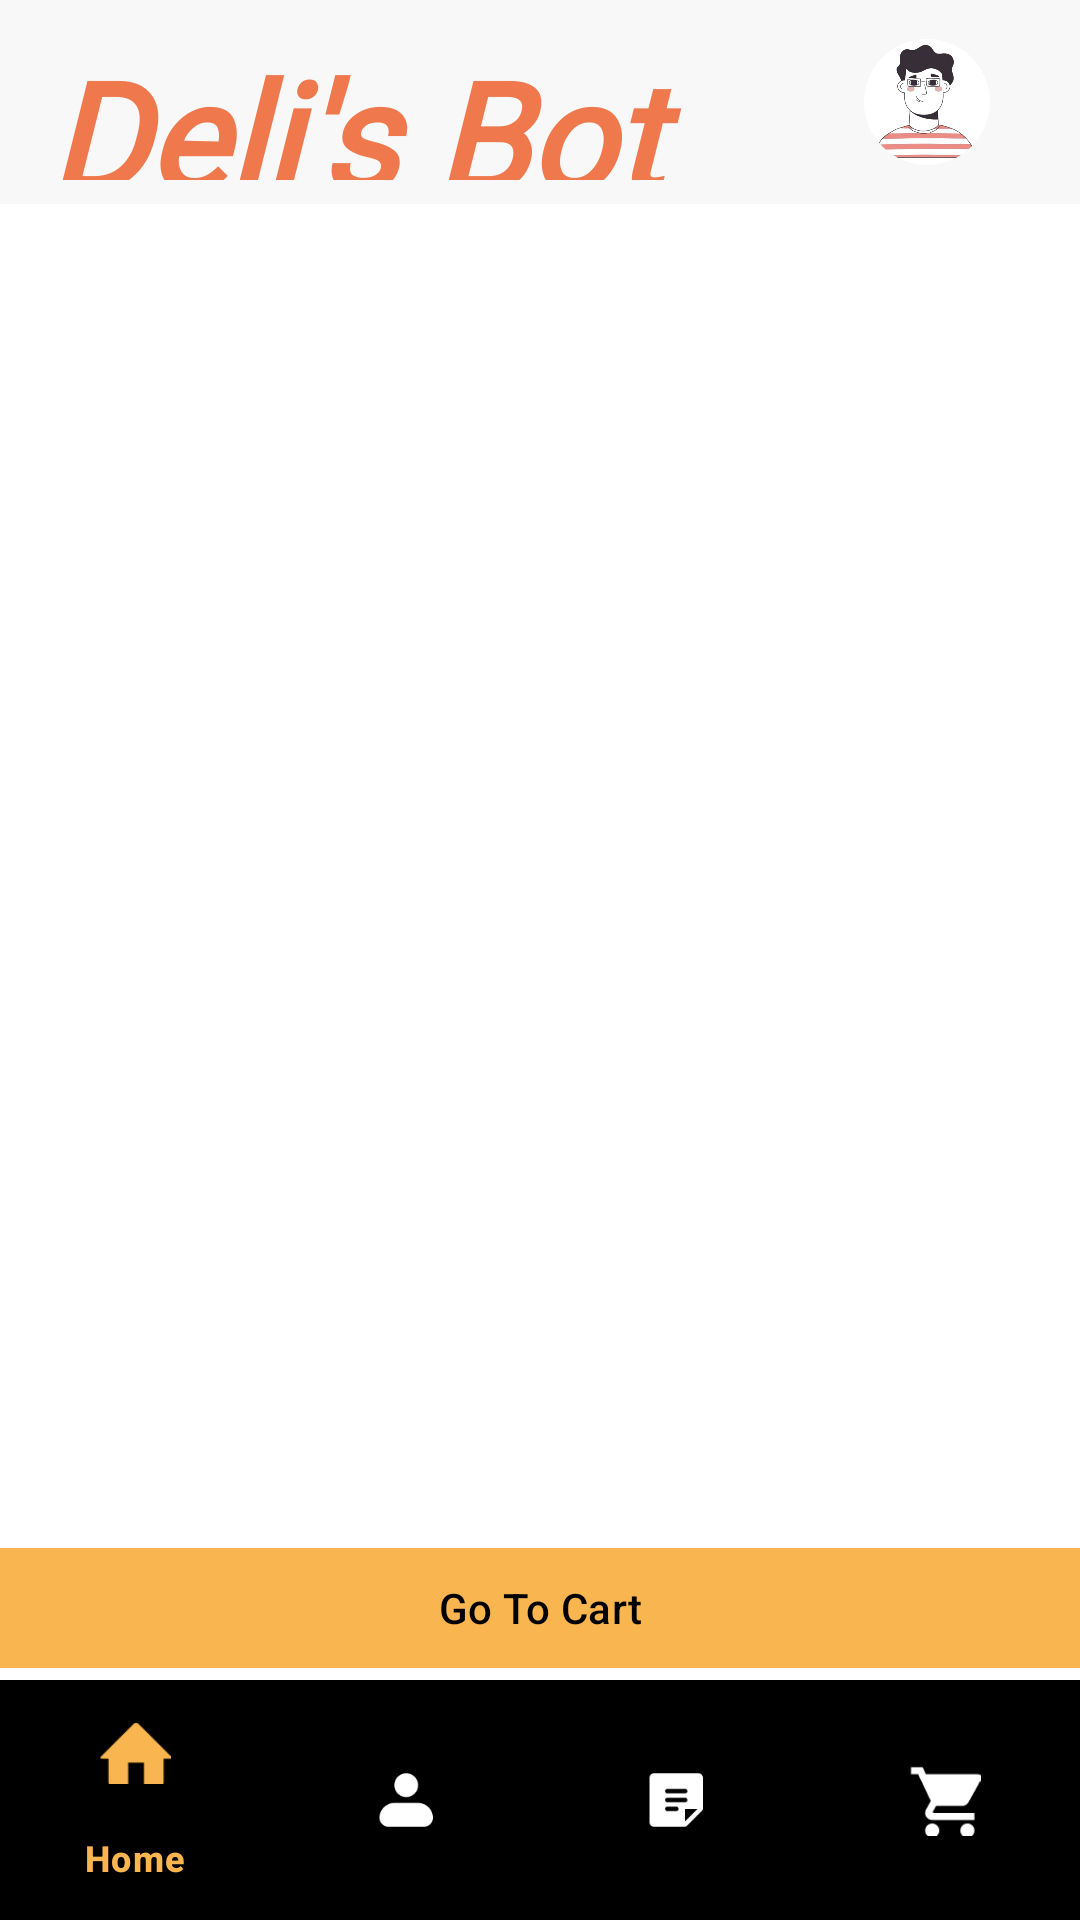

Produce the Android XML layout that renders to this screen, including the resource entries it uses.
<!-- AndroidManifest.xml: application theme Theme.DelisBot -->
<!-- res/layout/activity_homepage.xml -->
<androidx.constraintlayout.widget.ConstraintLayout
    xmlns:android="http://schemas.android.com/apk/res/android"
    xmlns:app="http://schemas.android.com/apk/res-auto"
    android:layout_width="match_parent"
    android:layout_height="match_parent"
    android:backgroundTint="@color/white"
    android:background="@color/white"
    android:fitsSystemWindows="true">

    
    <androidx.appcompat.widget.Toolbar
        android:id="@+id/top_toolbar"
        android:layout_width="0dp"
        android:layout_height="wrap_content"
        android:background="#F8F8F8"
        android:padding="8dp"
        app:titleTextColor="@color/black"
        app:layout_constraintTop_toTopOf="parent"
        app:layout_constraintStart_toStartOf="parent"
        app:layout_constraintEnd_toEndOf="parent">

        
        <LinearLayout
            android:layout_width="match_parent"
            android:layout_height="wrap_content"
            android:orientation="horizontal"
            android:gravity="center_vertical">

            
            <TextView
                android:id="@+id/search_view"
                android:layout_width="0dp"
                android:layout_marginTop="2dp"
                android:layout_height="50dp"
                android:textStyle="bold|italic"
                android:layout_weight="1"
                android:text="Deli's Bot"
                android:textColor="#EF784D"
                android:layout_gravity="center"
                android:gravity="left"
                android:fontFamily="@font/delis"
                android:textSize="50sp"
                style="@style/CustomSearchView"/>

            
            <com.google.android.material.imageview.ShapeableImageView
                android:id="@+id/profile_icon"
                android:layout_width="50dp"
                android:layout_height="50dp"
                android:layout_marginStart="8dp"
                android:layout_marginEnd="10dp"
                android:padding="4dp"
                android:background="#fff"
                android:src="@drawable/ic_profile"
                app:shapeAppearanceOverlay="@style/CircleImageView"/>
        </LinearLayout>
    </androidx.appcompat.widget.Toolbar>

    
    <androidx.recyclerview.widget.RecyclerView
        android:id="@+id/recycler_view"
        android:layout_width="0dp"
        android:layout_height="0dp"
        android:clipToPadding="false"
        android:padding="8dp"
        android:scrollbars="vertical"
        app:layout_constraintTop_toBottomOf="@id/top_toolbar"
        app:layout_constraintBottom_toTopOf="@id/my_material_button"
        app:layout_constraintStart_toStartOf="parent"
        app:layout_constraintEnd_toEndOf="parent" />

    
    <com.google.android.material.button.MaterialButton
        android:id="@+id/my_material_button"
        android:layout_width="0dp"
        android:layout_height="wrap_content"
        android:text="Go To Cart"
        android:backgroundTint="#F9B550"
        android:textColor="@android:color/black"
        app:layout_constraintBottom_toTopOf="@id/bottom_navigation"
        app:layout_constraintStart_toStartOf="parent"
        app:layout_constraintEnd_toEndOf="parent"
        app:cornerRadius="0dp"
        android:layout_margin="0dp"
        android:padding="0dp"
        /> 

    
    <com.google.android.material.bottomnavigation.BottomNavigationView
        android:id="@+id/bottom_navigation"
        android:layout_marginTop="0dp"
        android:paddingTop="0dp"
        android:layout_width="0dp"
        android:layout_height="wrap_content"
        android:background="@color/black"
        app:menu="@menu/navigation_menu"
        app:itemIconTint="@color/bottom_nav_color"
        app:itemTextColor="@color/bottom_nav_color"
        app:itemBackground="@android:color/transparent"
        app:rippleColor="@android:color/transparent"
        app:layout_constraintBottom_toBottomOf="parent"
        app:layout_constraintStart_toStartOf="parent"
        app:layout_constraintEnd_toEndOf="parent" />
</androidx.constraintlayout.widget.ConstraintLayout>
<!-- resources referenced by this layout -->
<resources>
  <color name="black">#FF000000</color>
  <color name="white">#FFFFFFFF</color>
  <!-- drawable ic_profile: png bitmap (drawable, 115297 bytes) -->
  <style name="CircleImageView">
          <item name="cornerFamily">rounded</item>
          <item name="cornerSize">50%</item>
          <item name="android:background">@drawable/circle_image_border</item> 
           
      </style>
  <style name="CustomSearchView" parent="Widget.AppCompat.SearchView">
      <item name="android:textColor">#000000</item> 
      <item name="android:textColorHint">#A9A9A9</item> 
  </style>
  <style name="Theme.DelisBot" parent="Base.Theme.DelisBot" />
  <!-- drawable circle_image_border (drawable) -->
  <layer-list xmlns:android="http://schemas.android.com/apk/res/android">
      <item>
          
          <shape android:shape="oval">
              <solid android:color="@android:color/transparent"/>
              <stroke android:color="#000000" android:width="2dp"/> 
          </shape>
      </item>
  </layer-list>
  <style name="Base.Theme.DelisBot" parent="Theme.Material3.DayNight.NoActionBar">
          
          
      </style>
</resources>
